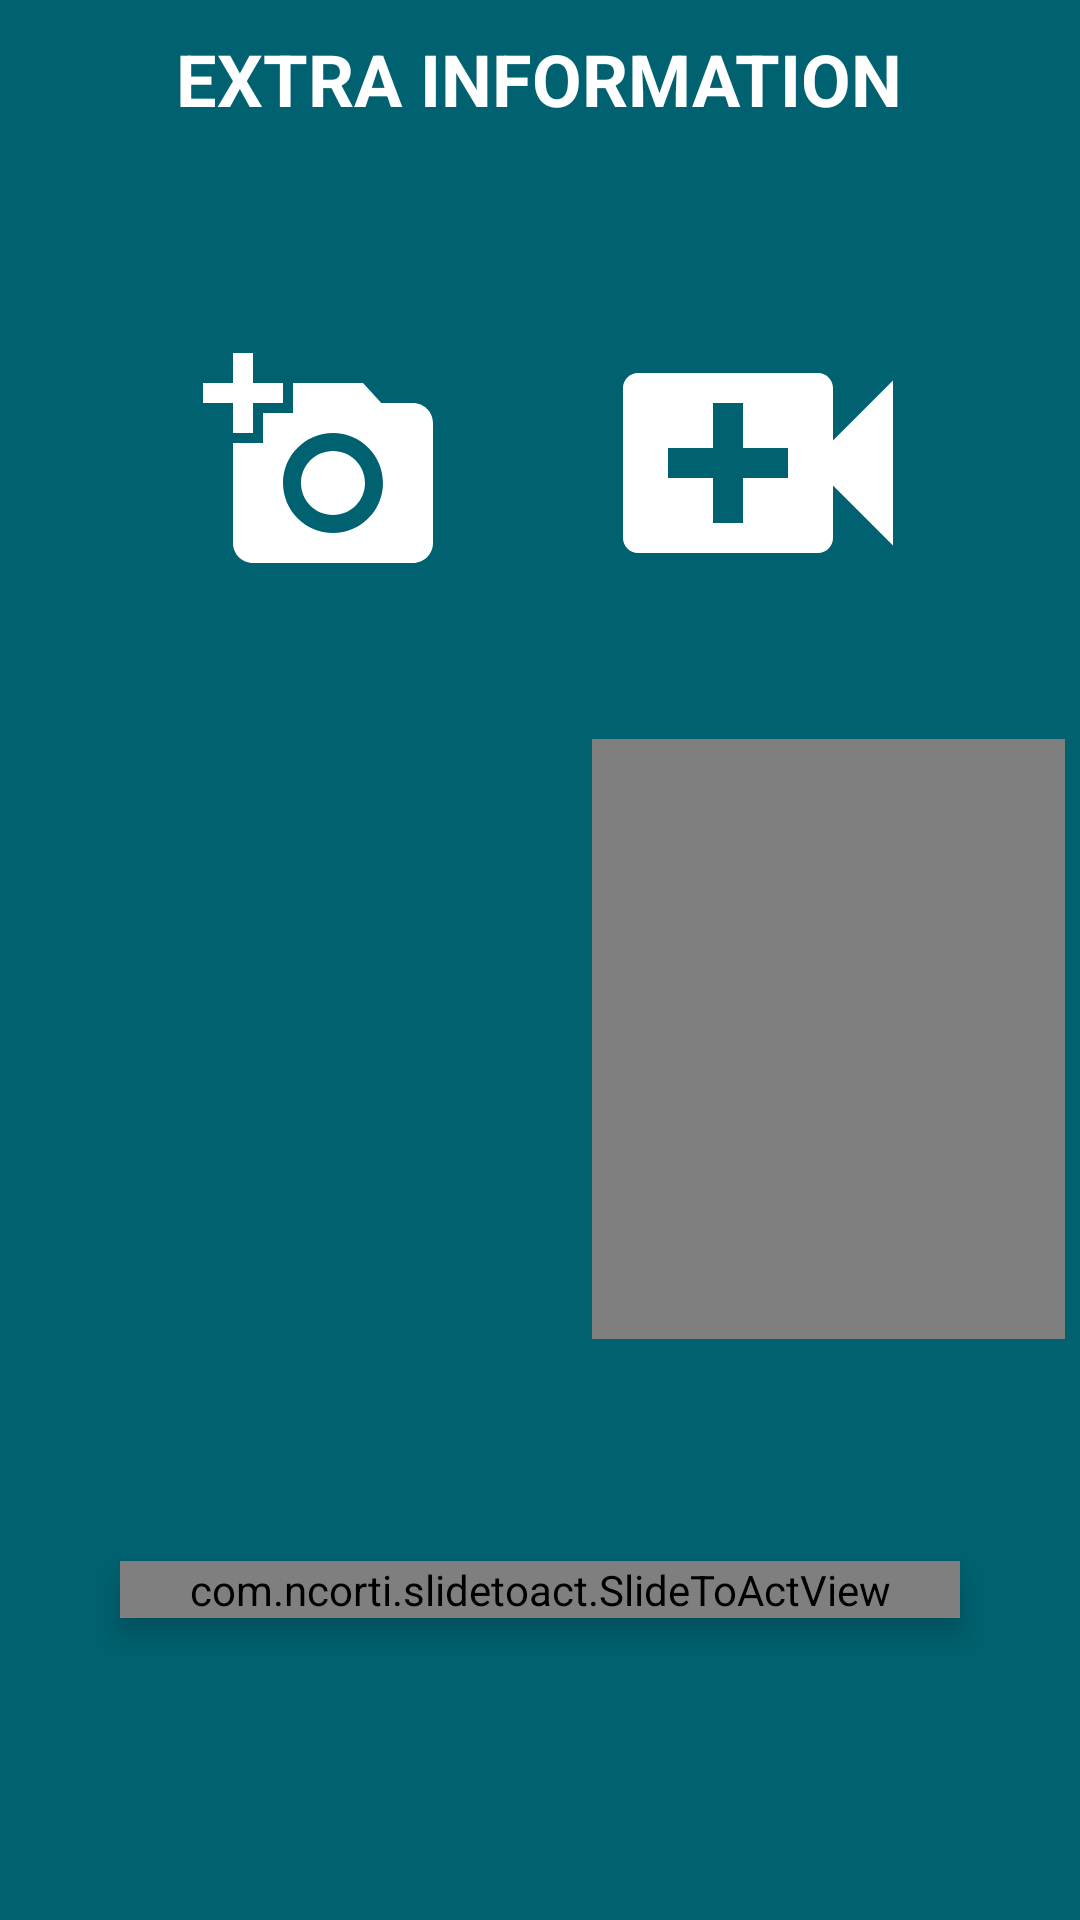

Write the Android layout XML for this screen, with the resource values it uses.
<!-- AndroidManifest.xml: application theme Theme.ItRaeProject -->
<!-- res/layout/activity_image_audio.xml -->
<?xml version="1.0" encoding="utf-8"?>
<LinearLayout xmlns:android="http://schemas.android.com/apk/res/android"
    xmlns:app="http://schemas.android.com/apk/res-auto"
    xmlns:tools="http://schemas.android.com/tools"
    android:layout_width="match_parent"
    android:layout_height="match_parent"
    android:background="@color/teal_700"
    android:orientation="vertical"
    tools:context=".ImageAudio">


    <TextView
        android:layout_width="wrap_content"
        android:layout_height="wrap_content"
        android:layout_margin="10dp"
        android:layout_gravity="center_horizontal"
        android:text="Extra Information"
        android:textAllCaps="true"
        android:textColor="@color/white"
        android:textSize="24dp"
        android:textStyle="bold" />
    <Space
        android:layout_width="match_parent"
        android:layout_height="50dp"/>
<LinearLayout
    android:layout_width="match_parent"
    android:layout_height="wrap_content"
    android:layout_gravity="center_horizontal"
    android:gravity="center_horizontal"
    android:orientation="horizontal">

    <ImageButton
        android:id="@+id/img"
        android:layout_width="145dp"
        android:layout_height="104dp"

        android:layout_gravity="center_horizontal"
        android:background="@android:color/transparent"
        android:backgroundTint="@color/teal_200"
        android:src="@drawable/img"></ImageButton>
    <ImageButton
        android:id="@+id/mic"
        android:layout_width="145dp"
        android:layout_height="104dp"
        android:layout_below="@+id/img"
        android:layout_gravity="center_horizontal"
        android:background="@android:color/transparent"
        android:src="@drawable/video">

    </ImageButton>


</LinearLayout>
<Space
    android:layout_width="match_parent"
    android:layout_height="40dp"/>

    <LinearLayout
        android:layout_width="match_parent"
        android:layout_height="204dp"
        android:orientation="horizontal">
        <Space
            android:layout_width="20dp"
            android:layout_height="wrap_content"/>


        <ImageView
            android:src="@drawable/temperory"
            android:id="@+id/click_image1"
            android:layout_width="108dp"
            android:layout_height="200dp"
            android:layout_gravity="center_horizontal"
            android:layout_weight="1"
            />
<Space
    android:layout_width="20dp"
    android:layout_height="wrap_content"/>

        <VideoView
            android:id="@+id/click_image2"
            android:layout_width="108dp"
            android:layout_height="200dp"
            android:layout_gravity="center_horizontal"
            android:layout_weight="1"

            />

        <Space
            android:layout_width="5dp"
            android:layout_height="wrap_content"/>


    </LinearLayout>

    <Space
        android:layout_width="match_parent"
        android:layout_height="30dp"/>




    <com.ncorti.slidetoact.SlideToActView

        android:id="@+id/example"
        android:layout_width="match_parent"
        android:layout_height="wrap_content"
        android:layout_margin="40dp"
        android:elevation="6dp"
        android:foregroundGravity="right"
        app:animation_duration="250"
        app:area_margin="4dp"
        app:border_radius="44dp"
        app:inner_color="@color/teal_700"
        app:outer_color="@color/white"
        app:slider_height="80dp"
        app:slider_locked="false"
        app:text="          Swipe to Send "
        app:text_size="25sp"
        app:text_style="normal" />


</LinearLayout>
<!-- resources referenced by this layout -->
<resources>
  <color name="teal_200">#009394</color>
  <color name="teal_700">#006270</color>
  <color name="white">#FFFFFFFF</color>
  <!-- drawable img (drawable) -->
  <vector android:height="80dp" android:tint="#FFFFFF"
      android:viewportHeight="24" android:viewportWidth="24"
      android:width="80dp" xmlns:android="http://schemas.android.com/apk/res/android">
      <path android:fillColor="@android:color/white" android:pathData="M3,4V1h2v3h3v2H5v3H3V6H0V4H3zM6,10V7h3V4h7l1.83,2H21c1.1,0 2,0.9 2,2v12c0,1.1 -0.9,2 -2,2H5c-1.1,0 -2,-0.9 -2,-2V10H6zM13,19c2.76,0 5,-2.24 5,-5s-2.24,-5 -5,-5s-5,2.24 -5,5S10.24,19 13,19zM9.8,14c0,1.77 1.43,3.2 3.2,3.2s3.2,-1.43 3.2,-3.2s-1.43,-3.2 -3.2,-3.2S9.8,12.23 9.8,14z"/>
  </vector>
  <!-- drawable video (drawable) -->
  <vector android:height="120dp" android:tint="#FFFFFF"
      android:viewportHeight="24" android:viewportWidth="24"
      android:width="120dp" xmlns:android="http://schemas.android.com/apk/res/android">
      <path android:fillColor="@android:color/white" android:pathData="M17,10.5V7c0,-0.55 -0.45,-1 -1,-1H4c-0.55,0 -1,0.45 -1,1v10c0,0.55 0.45,1 1,1h12c0.55,0 1,-0.45 1,-1v-3.5l4,4v-11l-4,4zM14,13h-3v3H9v-3H6v-2h3V8h2v3h3v2z"/>
  </vector>
  <style name="Theme.ItRaeProject" parent="Theme.MaterialComponents.DayNight.NoActionBar">
          
          <item name="colorPrimary">@color/purple_700</item>
          <item name="colorPrimaryVariant">@color/purple_700</item>
          <item name="colorOnPrimary">@color/white</item>
          <item name="fontFamily">@font/poppins_medium</item>
  
  
          
          <item name="colorSecondary">@color/teal_200</item>
          <item name="colorSecondaryVariant">@color/purple_700</item>
          <item name="colorOnSecondary">@color/white</item>
          
          <item name="android:statusBarColor" tools:targetApi="l">?attr/colorPrimaryVariant</item>
          
      </style>
  <color name="purple_700">#3C54CC</color>
</resources>
